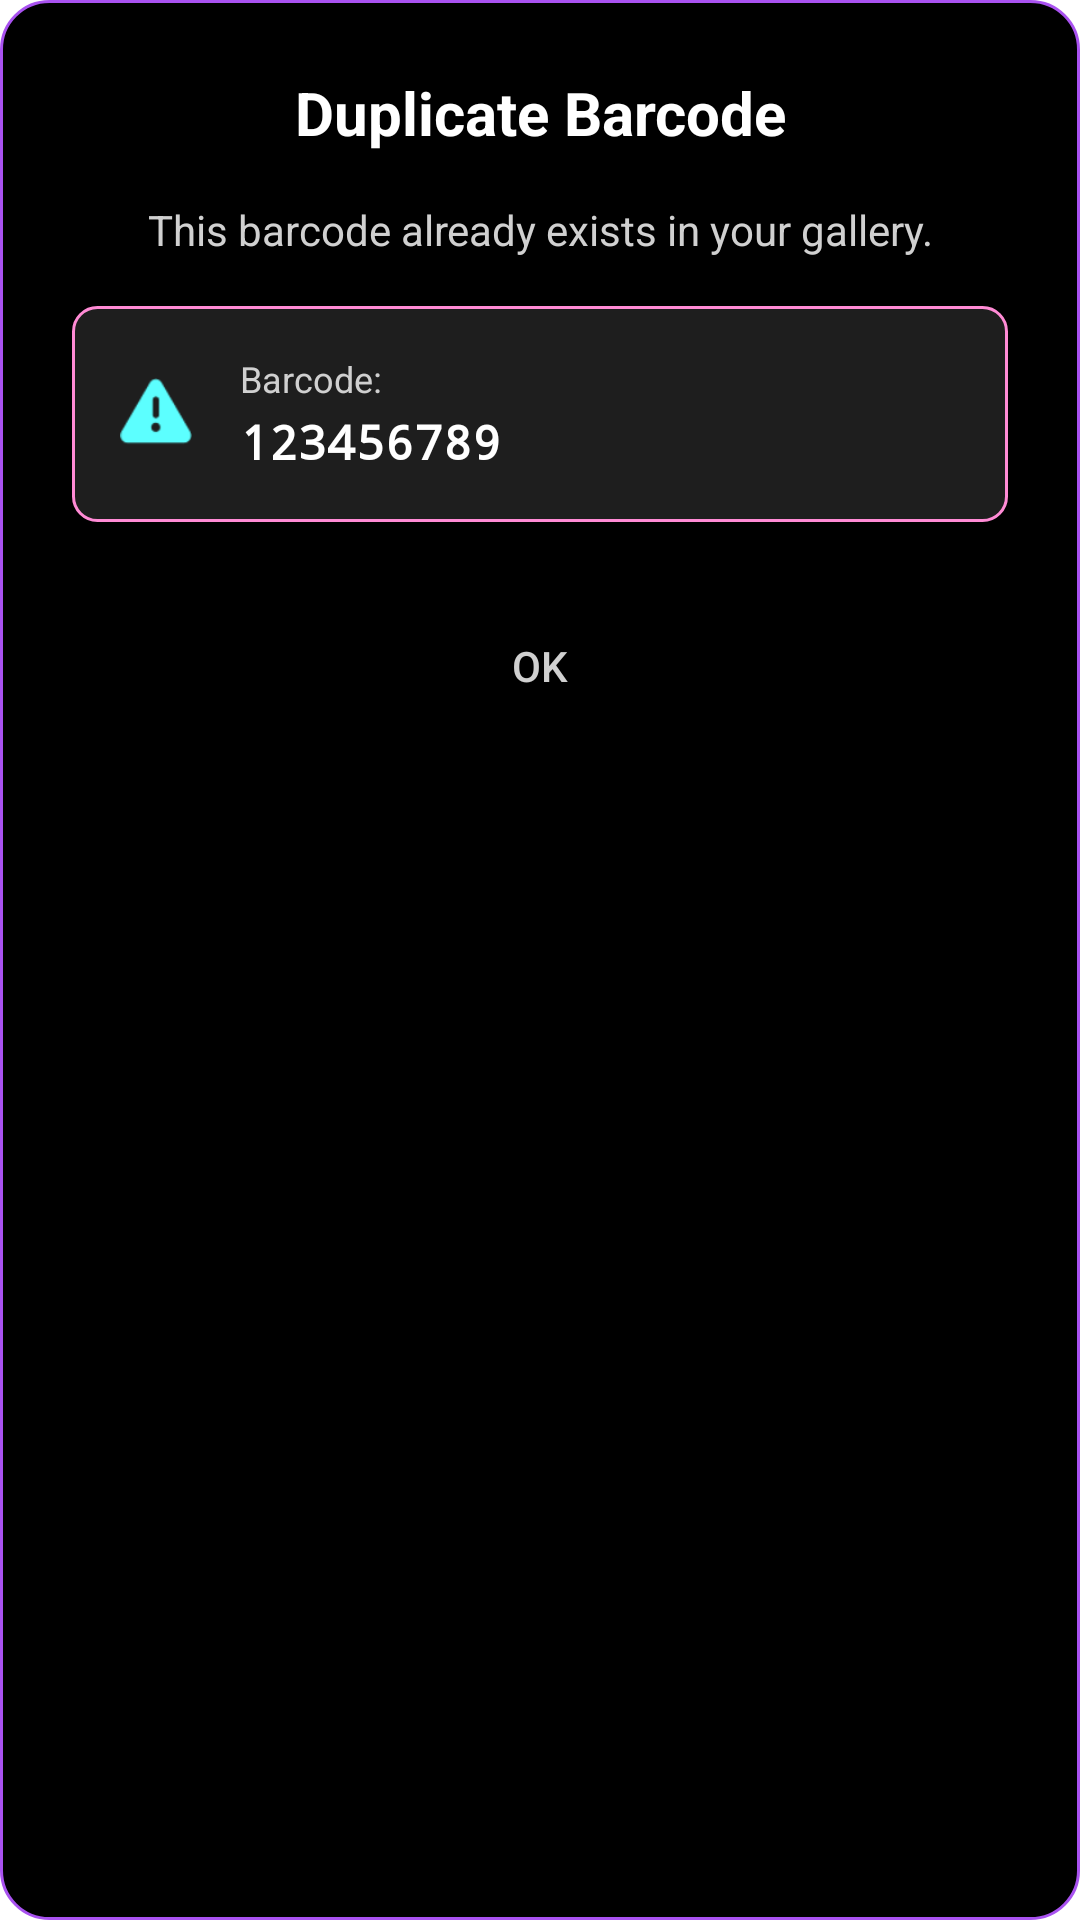

Produce the Android XML layout that renders to this screen, including the resource entries it uses.
<!-- AndroidManifest.xml: application theme Theme.Honeypot -->
<!-- res/layout/dialog_duplicate_barcode.xml -->
<?xml version="1.0" encoding="utf-8"?>
<LinearLayout xmlns:android="http://schemas.android.com/apk/res/android"
    xmlns:app="http://schemas.android.com/apk/res-auto"
    android:layout_width="match_parent"
    android:layout_height="wrap_content"
    android:orientation="vertical"
    android:padding="24dp"
    android:background="@drawable/rounded_dialog_background">

    <TextView
        android:id="@+id/dialog_title"
        android:layout_width="match_parent"
        android:layout_height="wrap_content"
        android:text="Duplicate Barcode"
        android:textSize="20sp"
        android:textStyle="bold"
        android:textColor="@color/white"
        android:gravity="center"
        android:layout_marginBottom="16dp" />

    <TextView
        android:id="@+id/dialog_message"
        android:layout_width="match_parent"
        android:layout_height="wrap_content"
        android:text="This barcode already exists in your gallery."
        android:textSize="14sp"
        android:textColor="@color/text_secondary"
        android:gravity="center"
        android:layout_marginBottom="16dp" />

    
    <LinearLayout
        android:layout_width="match_parent"
        android:layout_height="wrap_content"
        android:orientation="horizontal"
        android:padding="16dp"
        android:background="@drawable/rounded_card_background"
        android:gravity="center_vertical"
        android:layout_marginBottom="24dp">

        <ImageView
            android:layout_width="24dp"
            android:layout_height="24dp"
            android:src="@android:drawable/ic_dialog_alert"
            app:tint="@color/accent"
            android:layout_marginEnd="16dp" />

        <LinearLayout
            android:layout_width="0dp"
            android:layout_height="wrap_content"
            android:layout_weight="1"
            android:orientation="vertical">

            <TextView
                android:layout_width="wrap_content"
                android:layout_height="wrap_content"
                android:text="Barcode:"
                android:textSize="12sp"
                android:textColor="@color/text_secondary"
                android:layout_marginBottom="2dp" />

            <TextView
                android:id="@+id/barcode_value"
                android:layout_width="wrap_content"
                android:layout_height="wrap_content"
                android:text="123456789"
                android:textSize="16sp"
                android:textStyle="bold"
                android:textColor="@color/white"
                android:fontFamily="monospace" />

        </LinearLayout>

    </LinearLayout>

    
    <Button
        android:id="@+id/btn_ok"
        android:layout_width="match_parent"
        android:layout_height="wrap_content"
        android:text="OK"
        android:textColor="@color/text_secondary"
        android:background="@android:color/transparent"
        android:textSize="14sp" />

</LinearLayout>
<!-- resources referenced by this layout -->
<resources>
  <color name="accent">#5CFFFF</color>
  <color name="text_secondary">#D0D0D0</color>
  <color name="white">#FFFFFFFF</color>
  <!-- drawable rounded_card_background (drawable) -->
  <?xml version="1.0" encoding="utf-8"?>
  <shape xmlns:android="http://schemas.android.com/apk/res/android"
      android:shape="rectangle">
      <solid android:color="@color/surface_dark" />
      <corners android:radius="8dp" />
      <stroke
          android:width="1dp"
          android:color="@color/neon_hot_pink" />
  </shape>
  <!-- drawable rounded_dialog_background (drawable) -->
  <?xml version="1.0" encoding="utf-8"?>
  <shape xmlns:android="http://schemas.android.com/apk/res/android">
      <solid android:color="@color/black" />
      <corners android:radius="16dp" />
      <stroke
          android:width="1dp"
          android:color="@color/neon_purple" />
  </shape>
  <style name="Theme.Honeypot" parent="Theme.MaterialComponents.DayNight.DarkActionBar">
          
          <item name="colorPrimary">@color/neon_hot_pink</item>
          <item name="colorPrimaryVariant">@color/neon_magenta</item>
          <item name="colorOnPrimary">@color/black</item>
          
          <item name="colorSecondary">@color/neon_purple</item>
          <item name="colorSecondaryVariant">@color/neon_violet</item>
          <item name="colorOnSecondary">@color/black</item>
          
          <item name="android:statusBarColor">?attr/colorPrimaryVariant</item>
          
      </style>
  <color name="surface_dark">#1E1E1E</color>
  <color name="neon_hot_pink">#FF8BD5</color>
  <color name="black">#FF000000</color>
  <color name="neon_purple">#A952F0</color>
  <color name="neon_magenta">#FF47E1</color>
  <color name="neon_violet">#B347FF</color>
</resources>
